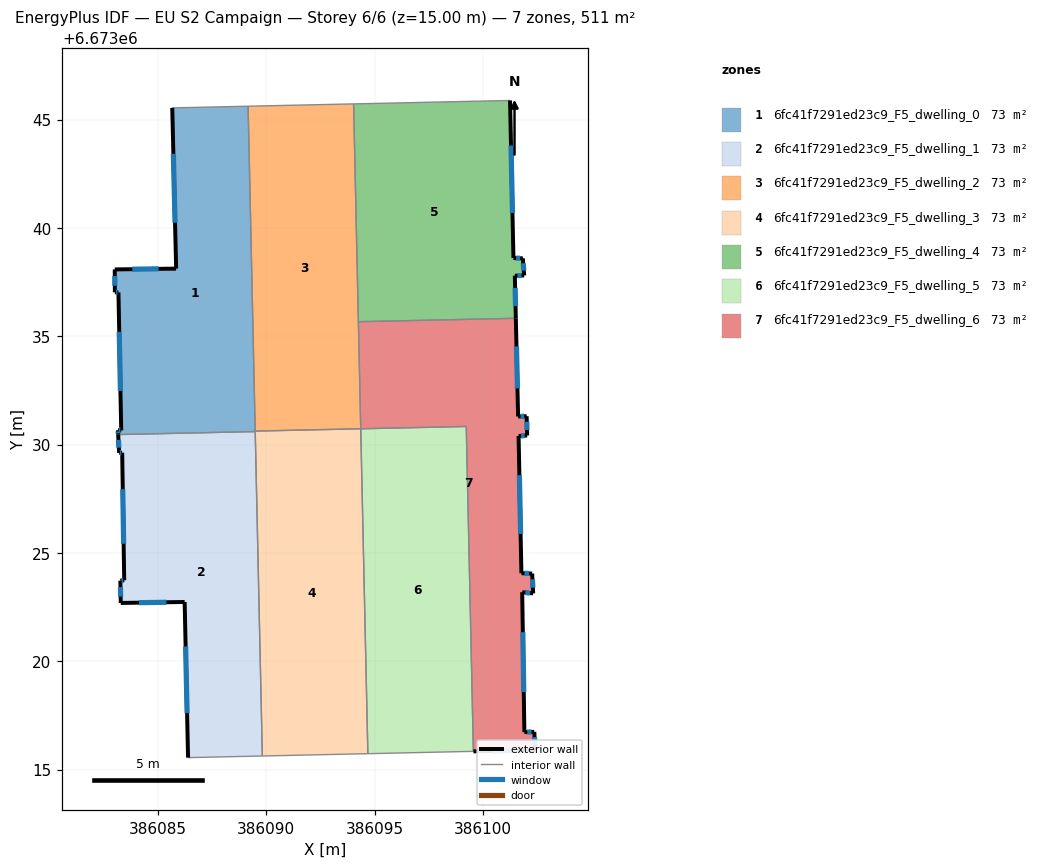
=== STOREY PLAN SPEC (per zone: floor XY polygon, exterior-wall plan segments, windows/doors) ===
zone 1: 6fc41f7291ed23c9_F5_dwelling_0  (73.1 m²)
  floor: (386089.16, 6673045.62) (386089.49, 6673030.60) (386083.16, 6673030.46) (386083.15, 6673030.66) (386083.31, 6673030.66) (386083.18, 6673037.03) (386083.01, 6673037.03) (386083.01, 6673038.09) (386085.84, 6673038.12) (386085.66, 6673045.54)
  exterior wall: (386083.18, 6673037.03) – (386083.31, 6673030.66)  [6.4 m]
    window: (386083.21, 6673035.21) – (386083.27, 6673032.48)  [3.5 m²]
  exterior wall: (386083.01, 6673037.03) – (386083.18, 6673037.03)  [0.2 m]
    window: (386083.06, 6673037.03) – (386083.13, 6673037.03)  [0.1 m²]
  exterior wall: (386083.01, 6673038.09) – (386083.01, 6673037.03)  [1.1 m]
    window: (386083.01, 6673037.78) – (386083.01, 6673037.33)  [0.6 m²]
  exterior wall: (386085.84, 6673038.12) – (386083.01, 6673038.09)  [2.8 m]
    window: (386085.03, 6673038.11) – (386083.82, 6673038.10)  [1.6 m²]
  exterior wall: (386085.66, 6673045.54) – (386085.84, 6673038.12)  [7.4 m]
    window: (386085.71, 6673043.42) – (386085.79, 6673040.24)  [4.1 m²]
  exterior wall: (386083.15, 6673030.66) – (386083.16, 6673030.46)  [0.2 m]
    window: (386083.16, 6673030.61) – (386083.16, 6673030.52)  [0.1 m²]
  exterior wall: (386083.31, 6673030.66) – (386083.15, 6673030.66)  [0.2 m]
    window: (386083.26, 6673030.66) – (386083.20, 6673030.66)  [0.1 m²]
  interior walls: 4
zone 2: 6fc41f7291ed23c9_F5_dwelling_1  (73.1 m²)
  floor: (386089.49, 6673030.60) (386089.82, 6673015.63) (386086.39, 6673015.55) (386086.23, 6673022.74) (386083.28, 6673022.69) (386083.27, 6673023.72) (386083.44, 6673023.74) (386083.35, 6673029.63) (386083.21, 6673029.62) (386083.16, 6673030.46)
  exterior wall: (386083.44, 6673023.74) – (386083.27, 6673023.72)  [0.2 m]
    window: (386083.39, 6673023.74) – (386083.32, 6673023.73)  [0.1 m²]
  exterior wall: (386083.35, 6673029.63) – (386083.44, 6673023.74)  [5.9 m]
    window: (386083.38, 6673027.94) – (386083.42, 6673025.42)  [3.2 m²]
  exterior wall: (386083.21, 6673029.62) – (386083.35, 6673029.63)  [0.1 m]
    window: (386083.25, 6673029.62) – (386083.31, 6673029.62)  [0.1 m²]
  exterior wall: (386083.16, 6673030.46) – (386083.21, 6673029.62)  [0.8 m]
    window: (386083.18, 6673030.22) – (386083.20, 6673029.86)  [0.5 m²]
  exterior wall: (386086.23, 6673022.74) – (386086.39, 6673015.55)  [7.2 m]
    window: (386086.28, 6673020.69) – (386086.35, 6673017.61)  [4.0 m²]
  exterior wall: (386083.28, 6673022.69) – (386086.23, 6673022.74)  [2.9 m]
    window: (386084.13, 6673022.71) – (386085.39, 6673022.72)  [1.6 m²]
  exterior wall: (386083.27, 6673023.72) – (386083.28, 6673022.69)  [1.0 m]
    window: (386083.27, 6673023.43) – (386083.28, 6673022.99)  [0.6 m²]
  interior walls: 3
zone 3: 6fc41f7291ed23c9_F5_dwelling_2  (73.1 m²)
  floor: (386094.03, 6673045.73) (386094.36, 6673030.73) (386089.49, 6673030.62) (386089.16, 6673045.62)
  interior walls: 5
zone 4: 6fc41f7291ed23c9_F5_dwelling_3  (73.1 m²)
  floor: (386094.36, 6673030.73) (386094.69, 6673015.74) (386089.82, 6673015.63) (386089.49, 6673030.62)
  interior walls: 5
zone 5: 6fc41f7291ed23c9_F5_dwelling_4  (73.1 m²)
  floor: (386101.25, 6673045.88) (386101.41, 6673038.61) (386101.84, 6673038.60) (386101.90, 6673037.81) (386101.47, 6673037.80) (386101.52, 6673035.83) (386094.25, 6673035.67) (386094.03, 6673045.73)
  exterior wall: (386101.52, 6673035.83) – (386101.47, 6673037.80)  [2.0 m]
    window: (386101.50, 6673036.39) – (386101.49, 6673037.23)  [1.1 m²]
  exterior wall: (386101.41, 6673038.61) – (386101.25, 6673045.88)  [7.3 m]
    window: (386101.36, 6673040.69) – (386101.30, 6673043.81)  [4.0 m²]
  exterior wall: (386101.84, 6673038.60) – (386101.41, 6673038.61)  [0.4 m]
    window: (386101.72, 6673038.60) – (386101.53, 6673038.61)  [0.2 m²]
  exterior wall: (386101.90, 6673037.81) – (386101.84, 6673038.60)  [0.8 m]
    window: (386101.89, 6673038.03) – (386101.86, 6673038.37)  [0.4 m²]
  exterior wall: (386101.47, 6673037.80) – (386101.90, 6673037.81)  [0.4 m]
    window: (386101.60, 6673037.80) – (386101.78, 6673037.80)  [0.2 m²]
  interior walls: 3
zone 6: 6fc41f7291ed23c9_F5_dwelling_5  (73.1 m²)
  floor: (386099.23, 6673030.84) (386099.56, 6673015.84) (386094.69, 6673015.74) (386094.36, 6673030.73)
  interior walls: 4
zone 7: 6fc41f7291ed23c9_F5_dwelling_6  (73.1 m²)
  floor: (386101.52, 6673035.83) (386101.62, 6673031.30) (386102.02, 6673031.31) (386102.04, 6673030.42) (386101.65, 6673030.40) (386101.78, 6673024.07) (386102.27, 6673024.05) (386102.32, 6673023.13) (386101.81, 6673023.19) (386101.91, 6673016.73) (386102.37, 6673016.74) (386102.41, 6673015.91) (386099.56, 6673015.84) (386099.23, 6673030.84) (386094.36, 6673030.73) (386094.25, 6673035.67)
  exterior wall: (386102.04, 6673030.42) – (386102.02, 6673031.31)  [0.9 m]
    window: (386102.03, 6673030.68) – (386102.02, 6673031.06)  [0.5 m²]
  exterior wall: (386101.65, 6673030.40) – (386102.04, 6673030.42)  [0.4 m]
    window: (386101.76, 6673030.40) – (386101.93, 6673030.41)  [0.2 m²]
  exterior wall: (386101.78, 6673024.07) – (386101.65, 6673030.40)  [6.3 m]
    window: (386101.74, 6673025.87) – (386101.68, 6673028.59)  [3.5 m²]
  exterior wall: (386102.27, 6673024.05) – (386101.78, 6673024.07)  [0.5 m]
    window: (386102.13, 6673024.05) – (386101.92, 6673024.06)  [0.3 m²]
  exterior wall: (386102.32, 6673023.13) – (386102.27, 6673024.05)  [0.9 m]
    window: (386102.30, 6673023.40) – (386102.28, 6673023.79)  [0.5 m²]
  exterior wall: (386101.81, 6673023.19) – (386102.32, 6673023.13)  [0.5 m]
    window: (386101.96, 6673023.17) – (386102.17, 6673023.15)  [0.3 m²]
  exterior wall: (386101.91, 6673016.73) – (386101.81, 6673023.19)  [6.5 m]
    window: (386101.88, 6673018.58) – (386101.84, 6673021.34)  [3.6 m²]
  exterior wall: (386102.37, 6673016.74) – (386101.91, 6673016.73)  [0.5 m]
    window: (386102.24, 6673016.74) – (386102.04, 6673016.73)  [0.3 m²]
  exterior wall: (386102.41, 6673015.91) – (386102.37, 6673016.74)  [0.8 m]
    window: (386102.40, 6673016.14) – (386102.38, 6673016.50)  [0.5 m²]
  exterior wall: (386099.56, 6673015.84) – (386102.41, 6673015.91)  [2.9 m]
    window: (386100.37, 6673015.86) – (386101.59, 6673015.89)  [1.6 m²]
  exterior wall: (386101.62, 6673031.30) – (386101.52, 6673035.83)  [4.5 m]
    window: (386101.59, 6673032.59) – (386101.55, 6673034.54)  [2.5 m²]
  exterior wall: (386102.02, 6673031.31) – (386101.62, 6673031.30)  [0.4 m]
    window: (386101.90, 6673031.31) – (386101.74, 6673031.30)  [0.2 m²]
  interior walls: 4

=== DERIVED (storey summary) ===
Building: EU S2 Campaign
Storey: 6 of 6  (floor level z = 15.00 m)
Storey gross floor area: 511.5 m²
Zones on this storey: 7
  - 6fc41f7291ed23c9_F5_dwelling_0: floor 73.1 m²; exterior wall 18.2 m (54.6 m²); 7 window(s) 10.0 m²; WWR 18.4%
  - 6fc41f7291ed23c9_F5_dwelling_1: floor 73.1 m²; exterior wall 18.2 m (54.6 m²); 7 window(s) 10.0 m²; WWR 18.4%
  - 6fc41f7291ed23c9_F5_dwelling_2: floor 73.1 m²
  - 6fc41f7291ed23c9_F5_dwelling_3: floor 73.1 m²
  - 6fc41f7291ed23c9_F5_dwelling_4: floor 73.1 m²; exterior wall 10.9 m (32.7 m²); 5 window(s) 6.0 m²; WWR 18.4%
  - 6fc41f7291ed23c9_F5_dwelling_5: floor 73.1 m²
  - 6fc41f7291ed23c9_F5_dwelling_6: floor 73.1 m²; exterior wall 25.1 m (75.2 m²); 12 window(s) 13.8 m²; WWR 18.4%
Zone adjacency (shared interzone walls):
  - 6fc41f7291ed23c9_F5_dwelling_0 ↔ 6fc41f7291ed23c9_F5_dwelling_1
  - 6fc41f7291ed23c9_F5_dwelling_0 ↔ 6fc41f7291ed23c9_F5_dwelling_2
  - 6fc41f7291ed23c9_F5_dwelling_0 ↔ 6fc41f7291ed23c9_F5_dwelling_3
  - 6fc41f7291ed23c9_F5_dwelling_1 ↔ 6fc41f7291ed23c9_F5_dwelling_3
  - 6fc41f7291ed23c9_F5_dwelling_2 ↔ 6fc41f7291ed23c9_F5_dwelling_3
  - 6fc41f7291ed23c9_F5_dwelling_2 ↔ 6fc41f7291ed23c9_F5_dwelling_4
  - 6fc41f7291ed23c9_F5_dwelling_2 ↔ 6fc41f7291ed23c9_F5_dwelling_6
  - 6fc41f7291ed23c9_F5_dwelling_3 ↔ 6fc41f7291ed23c9_F5_dwelling_5
  - 6fc41f7291ed23c9_F5_dwelling_4 ↔ 6fc41f7291ed23c9_F5_dwelling_6
  - 6fc41f7291ed23c9_F5_dwelling_5 ↔ 6fc41f7291ed23c9_F5_dwelling_6